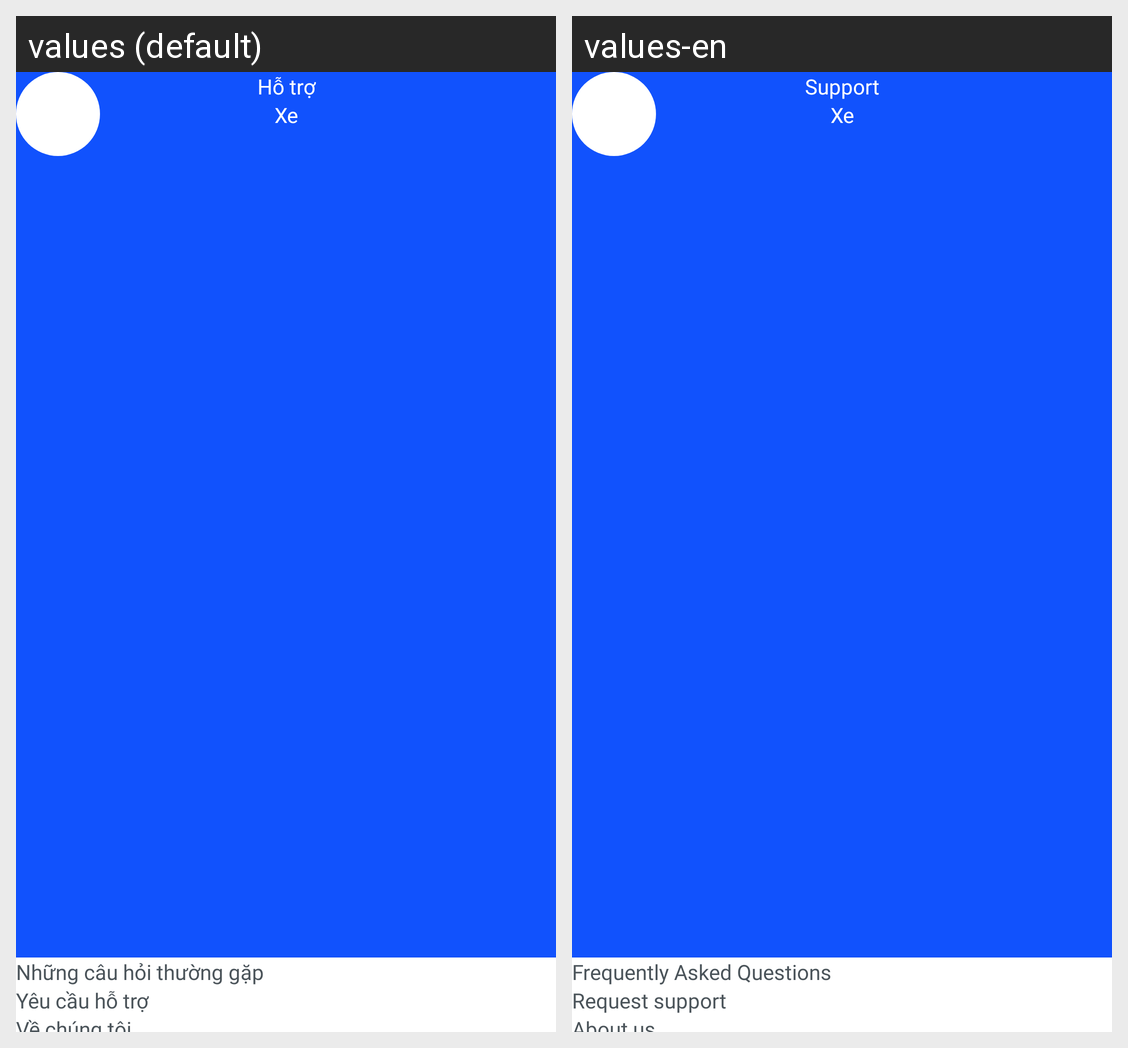

Strings drawn on this Android screen and how each of the app's shown locales translates them:
Android screen res/layout/activity_support.xml rendered under 2 locales, left to right: values (default), values-en. Device: Nexus 5 (rendered at 1080×1920; each locale shown at half size, 540×960, under a caption strip naming it); theme Theme.XeVivuApp.
Strings drawn on this screen, with the default value and each locale's value (text and hints the layout hard-codes, and strings that could not be matched under every locale, appear in the picture but are not listed):

MenuItem7
  values: Hỗ trợ
  values-en: Support

Xe
  values: Xe
  values-en: Xe

FrequentlyAskedQuestions
  values: Những câu hỏi thường gặp
  values-en: Frequently Asked Questions

RequestSupport
  values: Yêu cầu hỗ trợ
  values-en: Request support
